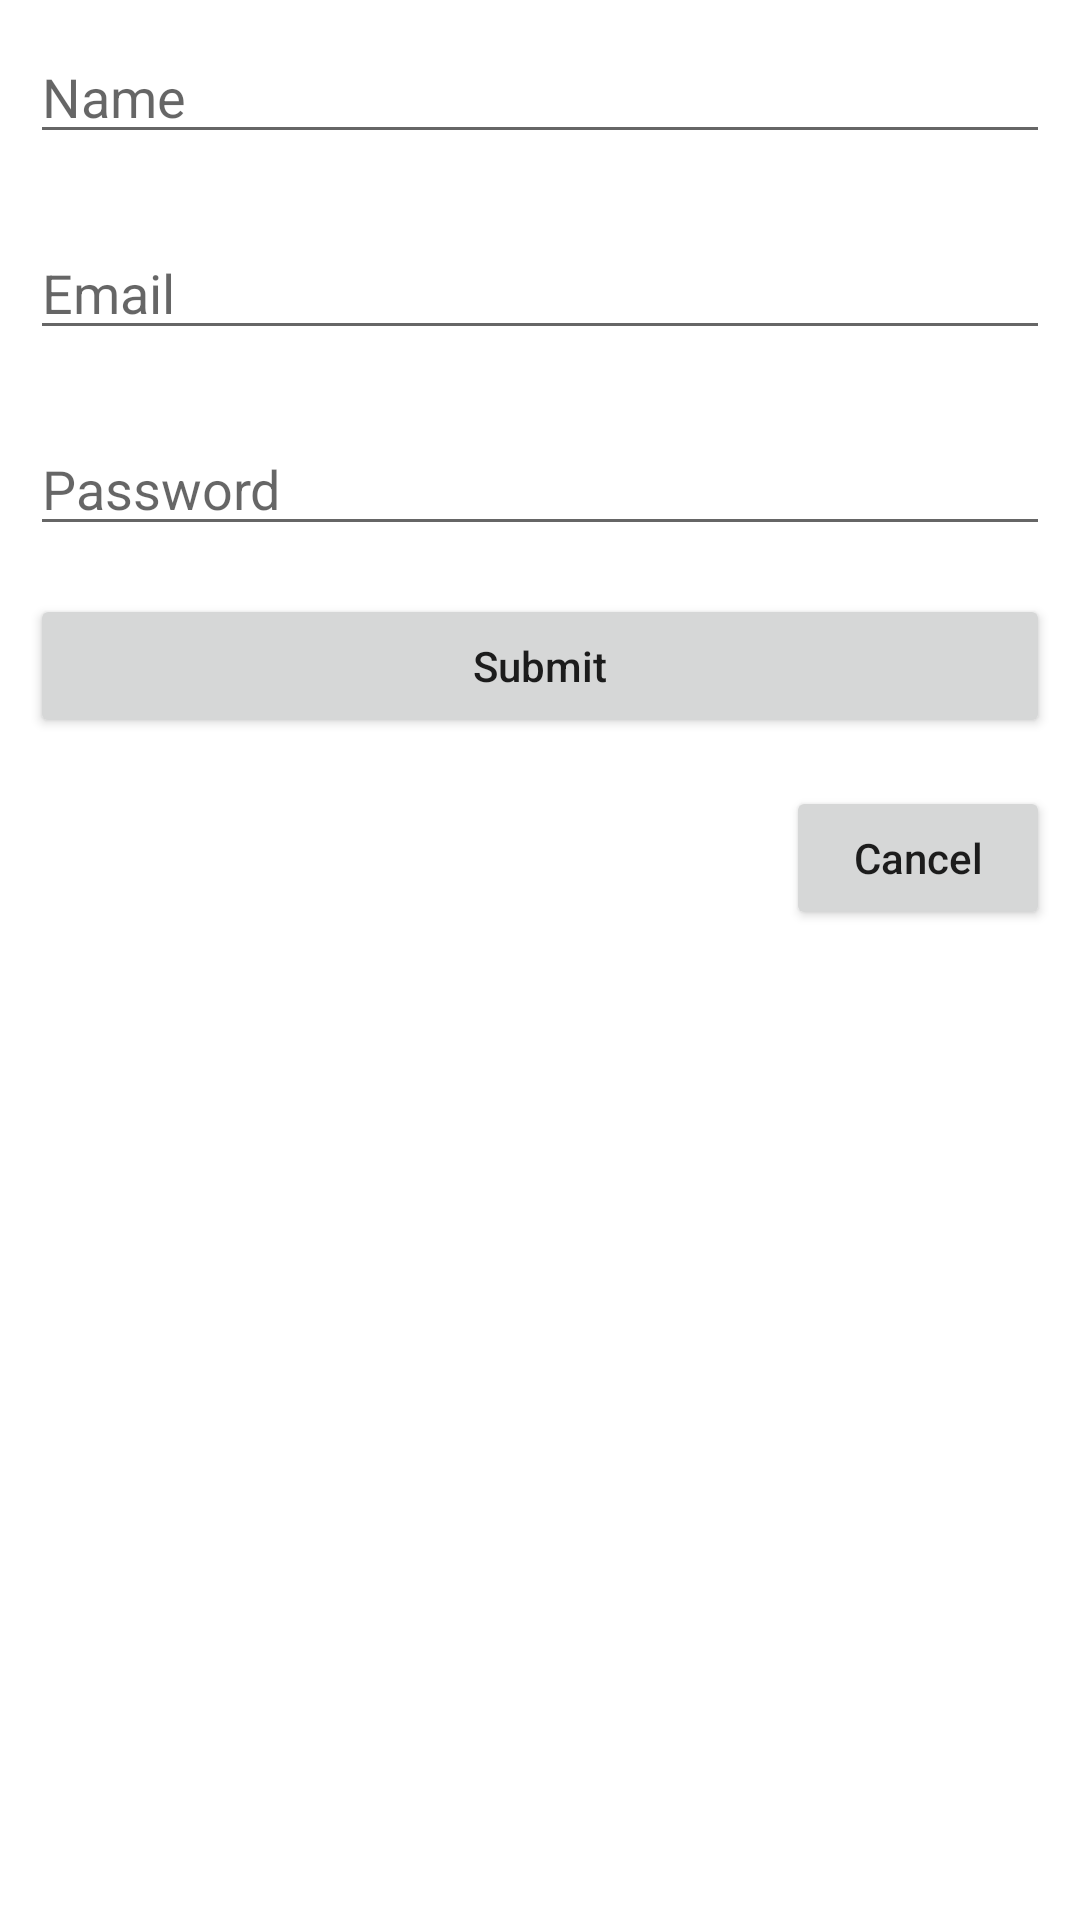

Android layout source for this screen:
<!-- AndroidManifest.xml: application theme Theme.Ennis_HW06 -->
<!-- res/layout/fragment_register.xml -->
<?xml version="1.0" encoding="utf-8"?>
<androidx.constraintlayout.widget.ConstraintLayout xmlns:android="http://schemas.android.com/apk/res/android"
    xmlns:app="http://schemas.android.com/apk/res-auto"
    xmlns:tools="http://schemas.android.com/tools"
    android:layout_width="match_parent"
    android:layout_height="match_parent"
    android:padding="10dp"
    tools:context=".RegisterFragment" >

    <EditText
        android:id="@+id/editTextRegisterName"
        android:layout_width="0dp"
        android:layout_height="wrap_content"
        android:ems="10"
        android:hint="@string/hint_name"
        android:inputType="textPersonName"
        app:layout_constraintEnd_toEndOf="parent"
        app:layout_constraintStart_toStartOf="parent"
        app:layout_constraintTop_toTopOf="parent" />

    <EditText
        android:id="@+id/editTextRegisterEmail"
        android:layout_width="0dp"
        android:layout_height="wrap_content"
        android:layout_marginTop="24dp"
        android:ems="10"
        android:hint="@string/email_hint"
        android:inputType="textEmailAddress"
        app:layout_constraintEnd_toEndOf="@+id/editTextRegisterName"
        app:layout_constraintStart_toStartOf="@+id/editTextRegisterName"
        app:layout_constraintTop_toBottomOf="@+id/editTextRegisterName" />

    <EditText
        android:id="@+id/editTextRegisterPassword"
        android:layout_width="0dp"
        android:layout_height="wrap_content"
        android:layout_marginTop="24dp"
        android:ems="10"
        android:hint="@string/password_hint"
        android:inputType="textPassword"
        app:layout_constraintEnd_toEndOf="@+id/editTextRegisterEmail"
        app:layout_constraintStart_toStartOf="@+id/editTextRegisterEmail"
        app:layout_constraintTop_toBottomOf="@+id/editTextRegisterEmail" />

    <Button
        android:id="@+id/submitRegisterButton"
        android:layout_width="0dp"
        android:layout_height="wrap_content"
        android:layout_marginTop="16dp"
        android:text="@string/submit_register_button"
        android:textAllCaps="false"
        app:layout_constraintEnd_toEndOf="@+id/editTextRegisterPassword"
        app:layout_constraintStart_toStartOf="@+id/editTextRegisterPassword"
        app:layout_constraintTop_toBottomOf="@+id/editTextRegisterPassword" />

    <Button
        android:id="@+id/cancelRegisterButton"
        android:layout_width="wrap_content"
        android:layout_height="wrap_content"
        android:layout_marginTop="16dp"
        android:text="@string/cancel_register_button"
        android:textAllCaps="false"
        app:layout_constraintEnd_toEndOf="@+id/submitRegisterButton"
        app:layout_constraintTop_toBottomOf="@+id/submitRegisterButton" />
</androidx.constraintlayout.widget.ConstraintLayout>
<!-- resources referenced by this layout -->
<resources>
  <string name="cancel_register_button">Cancel</string>
  <string name="email_hint">Email</string>
  <string name="hint_name">Name</string>
  <string name="password_hint">Password</string>
  <string name="submit_register_button">Submit</string>
  <style name="Theme.Ennis_HW06" parent="Theme.MaterialComponents.DayNight.DarkActionBar">
          
          <item name="colorPrimary">@color/purple_500</item>
          <item name="colorPrimaryVariant">@color/purple_700</item>
          <item name="colorOnPrimary">@color/white</item>
          
          <item name="colorSecondary">@color/teal_200</item>
          <item name="colorSecondaryVariant">@color/teal_700</item>
          <item name="colorOnSecondary">@color/black</item>
          
          <item name="android:statusBarColor" tools:targetApi="l">?attr/colorPrimaryVariant</item>
          
      </style>
  <!-- not gathered from this repository: default colours our renderer supplied (Android Studio template values) -->
  <color name="purple_500">#FF6200EE</color>
  <color name="purple_700">#FF3700B3</color>
  <color name="teal_200">#FF03DAC5</color>
  <color name="teal_700">#FF018786</color>
  <color name="black">#FF000000</color>
  <color name="white">#FFFFFFFF</color>
</resources>
